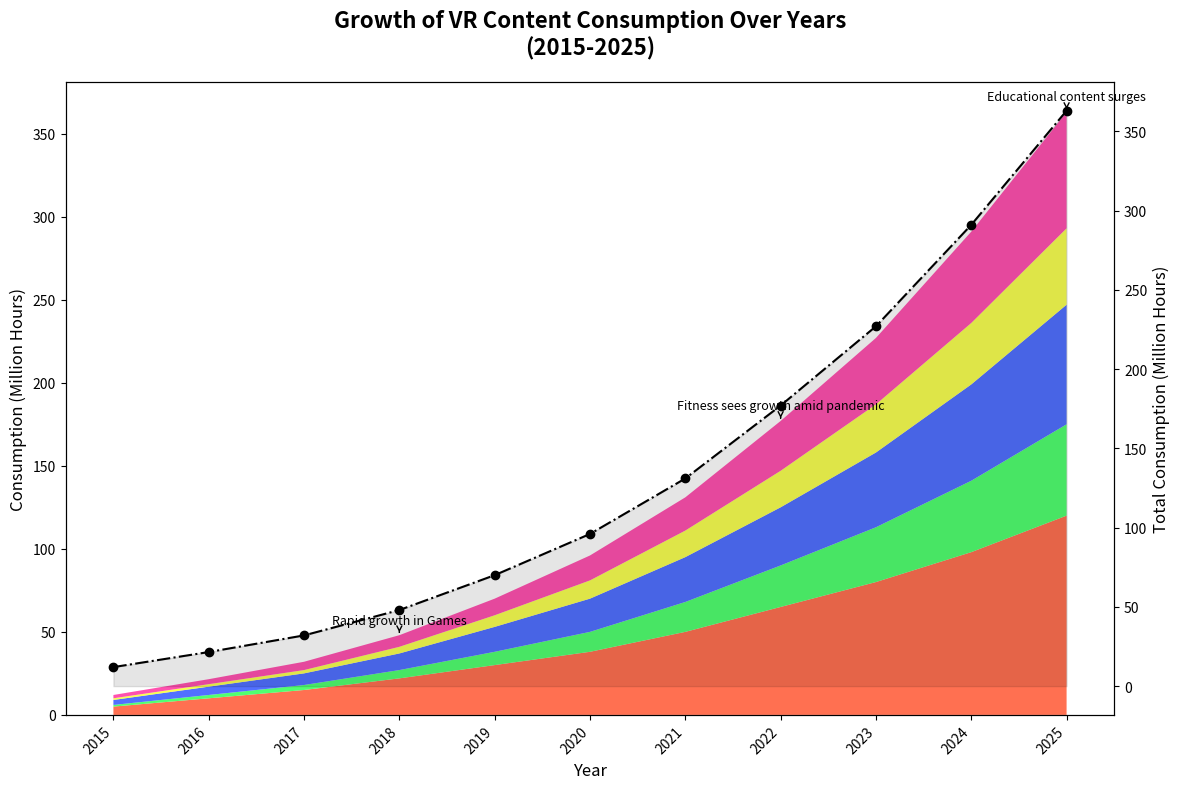

This figure's Python source:
import matplotlib.pyplot as plt
import numpy as np

years = np.arange(2015, 2026)
vr_data = np.array([
    [5, 10, 15, 22, 30, 38, 50, 65, 80, 98, 120],
    [1, 2, 3, 5, 8, 12, 18, 25, 33, 43, 55],
    [3, 5, 7, 10, 15, 20, 27, 35, 45, 58, 72],
    [1, 1.5, 2, 4, 7, 11, 16, 22, 29, 37, 46],
    [2, 3, 5, 7, 10, 15, 20, 30, 40, 55, 70]
])

fig, ax = plt.subplots(figsize=(14, 8))
new_colors = ['#FF5733', '#33FF57', '#3357FF', '#F7FF33', '#FF33A1']

ax.stackplot(years, vr_data, colors=new_colors, alpha=0.85)

ax.set_title('Growth of VR Content Consumption Over Years\n(2015-2025)', fontsize=16, fontweight='bold', pad=20)
ax.set_xlabel('Year', fontsize=12)
ax.set_ylabel('Consumption (Million Hours)', fontsize=12)
ax.set_xticks(years)
ax.set_xticklabels(years, rotation=45, ha='right')

annotations = {
    2022: 'Fitness sees growth amid pandemic',
    2018: 'Rapid growth in Games',
    2025: 'Educational content surges'
}

for year, annotation in annotations.items():
    ax.annotate(annotation, xy=(year, vr_data[:, years.tolist().index(year)].sum()), 
                xytext=(year, vr_data[:, years.tolist().index(year)].sum() + 7),
                arrowprops=dict(facecolor='black', arrowstyle='->'), fontsize=9, ha='center')

ax2 = ax.twinx()
total_consumption = vr_data.sum(axis=0)
ax2.plot(years, total_consumption, color='black', linestyle='-.', marker='o', linewidth=1.5)
ax2.fill_between(years, total_consumption, color='black', alpha=0.1)
ax2.set_ylabel('Total Consumption (Million Hours)', fontsize=12)

plt.tight_layout(rect=[0, 0, 0.85, 1])
plt.show()
